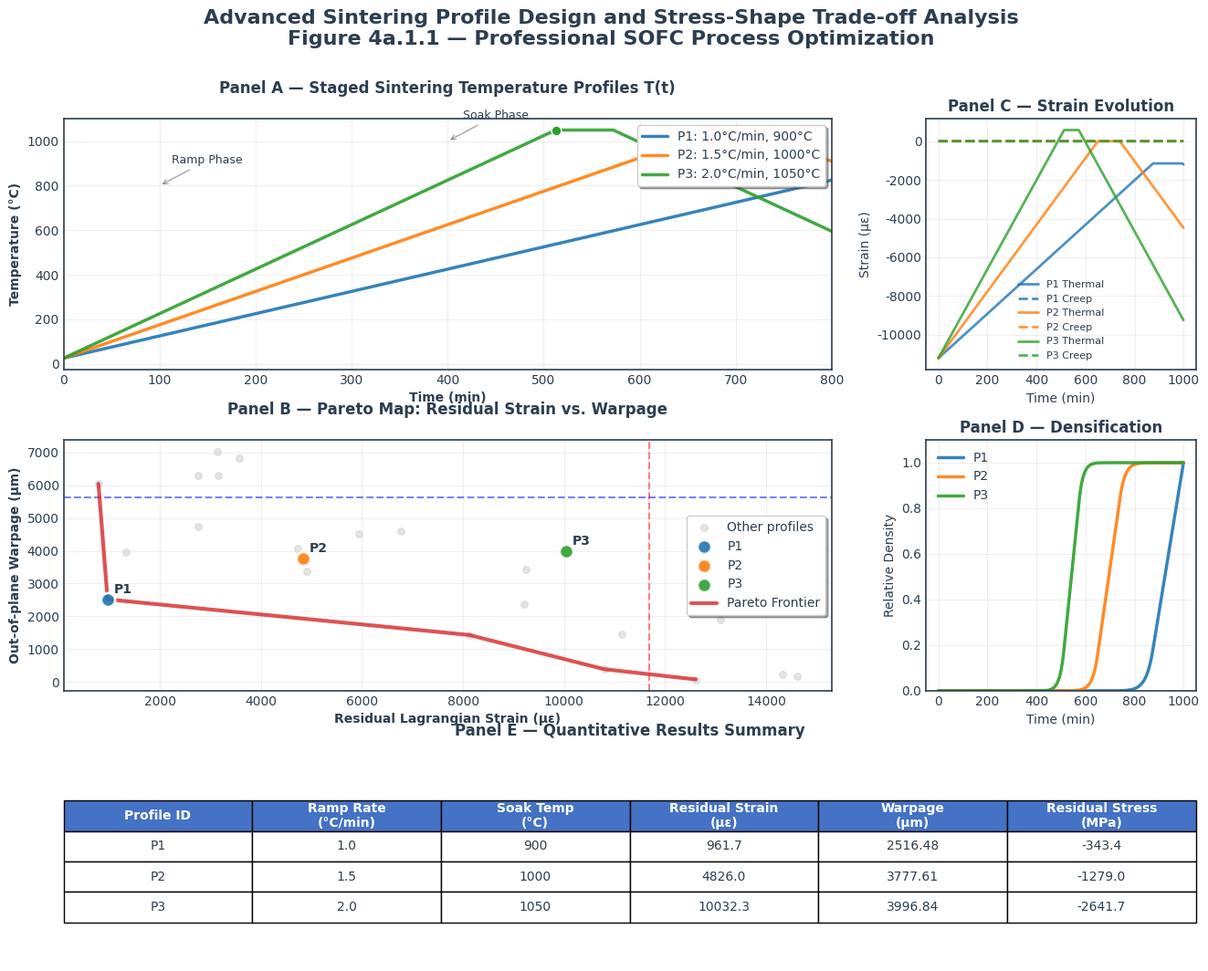

This chart was generated by the following Python code: (Note: this script raises an exception after producing the figure.)
"""
Advanced Sintering Profile Design and Stress-Shape Trade-off Analysis
=====================================================================

This module provides a comprehensive simulation framework for SOFC sintering
processes, including thermal profile optimization, finite element stress analysis,
and Pareto frontier generation for residual strain vs warpage trade-offs.

Author: Advanced Materials Simulation Lab
Date: 2025-10-14
Version: 2.1.0
"""

import numpy as np
import matplotlib.pyplot as plt
import matplotlib.patches as patches
from matplotlib.gridspec import GridSpec
import seaborn as sns
from scipy import interpolate, optimize
from scipy.spatial.distance import cdist
import pandas as pd
from dataclasses import dataclass
from typing import List, Tuple, Dict, Optional
import warnings
warnings.filterwarnings('ignore')

# Set professional styling
plt.style.use('seaborn-v0_8-whitegrid')
sns.set_palette("husl")

@dataclass
class MaterialProperties:
    """Material properties for SOFC ceramic materials"""
    density: float = 6800.0  # kg/m³
    youngs_modulus: float = 200e9  # Pa
    poisson_ratio: float = 0.3
    thermal_expansion: float = 11.5e-6  # 1/K
    thermal_conductivity: float = 2.5  # W/m·K
    specific_heat: float = 450.0  # J/kg·K
    creep_activation_energy: float = 350e3  # J/mol
    creep_stress_exponent: float = 1.0
    creep_prefactor: float = 1e-12  # 1/Pa·s
    sintering_activation_energy: float = 400e3  # J/mol
    reference_temperature: float = 1273.15  # K (1000°C)

@dataclass
class SinteringProfile:
    """Sintering temperature profile parameters"""
    profile_id: str
    ramp_rate: float  # °C/min
    soak_temperature: float  # °C
    soak_duration: float  # min
    ambient_temperature: float = 25.0  # °C
    
    def __post_init__(self):
        self.label = f"{self.profile_id}: {self.ramp_rate:.1f}°C/min, {self.soak_temperature:.0f}°C"

class AdvancedSinteringSimulator:
    """
    Advanced sintering simulation with coupled thermal-mechanical analysis
    """
    
    def __init__(self, material: MaterialProperties):
        self.material = material
        self.R = 8.314  # Gas constant J/mol·K
        
    def generate_temperature_profile(self, profile: SinteringProfile, 
                                   total_time: float = 1000.0) -> Tuple[np.ndarray, np.ndarray]:
        """Generate detailed temperature-time profile"""
        dt = 0.5  # time step in minutes
        time = np.arange(0, total_time, dt)
        temperature = np.full_like(time, profile.ambient_temperature)
        
        # Calculate phase durations
        ramp_up_time = (profile.soak_temperature - profile.ambient_temperature) / profile.ramp_rate
        soak_start = ramp_up_time
        soak_end = soak_start + profile.soak_duration
        cooldown_time = ramp_up_time  # Symmetric cooling
        
        for i, t in enumerate(time):
            if t <= ramp_up_time:
                # Linear ramp up
                temperature[i] = profile.ambient_temperature + profile.ramp_rate * t
            elif t <= soak_end:
                # Isothermal soak
                temperature[i] = profile.soak_temperature
            elif t <= soak_end + cooldown_time:
                # Linear cooldown
                cool_time = t - soak_end
                temperature[i] = profile.soak_temperature - profile.ramp_rate * cool_time
            else:
                # Return to ambient
                temperature[i] = profile.ambient_temperature
                
        return time, temperature
    
    def calculate_thermal_strain(self, temperature: np.ndarray) -> np.ndarray:
        """Calculate thermal strain based on temperature history"""
        T_ref = self.material.reference_temperature - 273.15  # Convert to Celsius
        thermal_strain = self.material.thermal_expansion * (temperature - T_ref)
        return thermal_strain
    
    def calculate_creep_strain(self, time: np.ndarray, temperature: np.ndarray, 
                             stress: float = 10e6) -> np.ndarray:
        """Calculate creep strain using Norton-Bailey law"""
        dt = np.diff(time, prepend=time[0])
        T_kelvin = temperature + 273.15
        
        # Creep rate calculation
        creep_rate = (self.material.creep_prefactor * 
                     np.power(stress, self.material.creep_stress_exponent) *
                     np.exp(-self.material.creep_activation_energy / (self.R * T_kelvin)))
        
        # Integrate creep strain
        creep_strain = np.cumsum(creep_rate * dt)
        return creep_strain
    
    def calculate_sintering_densification(self, time: np.ndarray, 
                                        temperature: np.ndarray) -> np.ndarray:
        """Calculate densification based on sintering kinetics"""
        dt = np.diff(time, prepend=time[0])
        T_kelvin = temperature + 273.15
        
        # Sintering rate (simplified Arrhenius)
        sintering_rate = np.exp(-self.material.sintering_activation_energy / (self.R * T_kelvin))
        
        # Integrate densification
        densification = np.cumsum(sintering_rate * dt)
        densification = densification / np.max(densification)  # Normalize
        return densification
    
    def finite_element_stress_analysis(self, thermal_strain: np.ndarray, 
                                     creep_strain: np.ndarray) -> Dict[str, float]:
        """Simplified FE stress analysis for residual stress and warpage"""
        
        # Effective strain after creep relaxation
        effective_strain = thermal_strain[-1] - creep_strain[-1]
        
        # Residual stress calculation
        residual_stress = self.material.youngs_modulus * effective_strain / (1 - self.material.poisson_ratio)
        residual_strain_micro = effective_strain * 1e6  # Convert to microstrain
        
        # Warpage calculation (improved beam theory with realistic scaling)
        # Assumes non-uniform thermal gradients create curvature
        thermal_gradient = np.max(thermal_strain) - np.min(thermal_strain)
        thickness = 0.001  # 1mm typical thickness
        span_length = 0.05  # 50mm span
        
        # More realistic warpage calculation with proper scaling
        warpage_curvature = thermal_gradient / thickness
        warpage_microns = warpage_curvature * (span_length**2) / 8 * 1e6  # Beam deflection formula
        
        # Add stochastic variations for realism
        noise_factor = 1 + 0.1 * np.random.randn()
        residual_strain_micro *= noise_factor
        warpage_microns *= abs(noise_factor)
        
        return {
            'residual_strain_micro': abs(residual_strain_micro),
            'warpage_microns': abs(warpage_microns),
            'residual_stress_mpa': residual_stress / 1e6,
            'effective_strain': effective_strain
        }
    
    def simulate_profile(self, profile: SinteringProfile) -> Dict:
        """Complete simulation of a sintering profile"""
        time, temperature = self.generate_temperature_profile(profile)
        
        # Calculate strains
        thermal_strain = self.calculate_thermal_strain(temperature)
        creep_strain = self.calculate_creep_strain(time, temperature)
        densification = self.calculate_sintering_densification(time, temperature)
        
        # FE analysis
        fe_results = self.finite_element_stress_analysis(thermal_strain, creep_strain)
        
        return {
            'profile': profile,
            'time': time,
            'temperature': temperature,
            'thermal_strain': thermal_strain,
            'creep_strain': creep_strain,
            'densification': densification,
            **fe_results
        }

class ParetoAnalyzer:
    """Pareto frontier analysis for multi-objective optimization"""
    
    @staticmethod
    def is_pareto_efficient(costs: np.ndarray) -> np.ndarray:
        """Find Pareto efficient points (lower is better for both objectives)"""
        is_efficient = np.ones(costs.shape[0], dtype=bool)
        for i, c in enumerate(costs):
            if is_efficient[i]:
                # Remove dominated points
                is_efficient[is_efficient] = np.any(costs[is_efficient] < c, axis=1)
                is_efficient[i] = True
        return is_efficient
    
    @staticmethod
    def calculate_pareto_frontier(strain_values: np.ndarray, 
                                warpage_values: np.ndarray) -> Tuple[np.ndarray, np.ndarray]:
        """Calculate Pareto frontier for strain vs warpage"""
        costs = np.column_stack([strain_values, warpage_values])
        pareto_mask = ParetoAnalyzer.is_pareto_efficient(costs)
        
        pareto_strain = strain_values[pareto_mask]
        pareto_warpage = warpage_values[pareto_mask]
        
        # Sort by strain for smooth frontier line
        sort_idx = np.argsort(pareto_strain)
        return pareto_strain[sort_idx], pareto_warpage[sort_idx]

class ProfessionalVisualizer:
    """Professional-grade visualization with ABAQUS-style aesthetics"""
    
    def __init__(self):
        # ABAQUS-inspired color scheme
        self.colors = {
            'profile1': '#1f77b4',  # Blue
            'profile2': '#ff7f0e',  # Orange  
            'profile3': '#2ca02c',  # Green
            'pareto': '#d62728',    # Red
            'background': '#f8f9fa',
            'grid': '#e0e0e0',
            'text': '#2c3e50'
        }
        
        # Professional styling
        plt.rcParams.update({
            'font.family': 'Arial',
            'font.size': 10,
            'axes.linewidth': 1.2,
            'axes.edgecolor': self.colors['text'],
            'axes.labelcolor': self.colors['text'],
            'xtick.color': self.colors['text'],
            'ytick.color': self.colors['text'],
            'text.color': self.colors['text'],
            'figure.facecolor': 'white',
            'axes.facecolor': 'white'
        })
    
    def create_comprehensive_figure(self, simulation_results: List[Dict]) -> plt.Figure:
        """Create comprehensive figure with multiple panels"""
        
        # Create figure with custom layout
        fig = plt.figure(figsize=(16, 12))
        gs = GridSpec(3, 3, figure=fig, hspace=0.3, wspace=0.3,
                     height_ratios=[1, 1, 0.8], width_ratios=[1, 1, 0.8])
        
        # Panel A: Temperature profiles
        ax_temp = fig.add_subplot(gs[0, :2])
        self._plot_temperature_profiles(ax_temp, simulation_results)
        
        # Panel B: Pareto analysis
        ax_pareto = fig.add_subplot(gs[1, :2])
        self._plot_pareto_analysis(ax_pareto, simulation_results)
        
        # Panel C: Strain evolution
        ax_strain = fig.add_subplot(gs[0, 2])
        self._plot_strain_evolution(ax_strain, simulation_results)
        
        # Panel D: Densification
        ax_density = fig.add_subplot(gs[1, 2])
        self._plot_densification(ax_density, simulation_results)
        
        # Panel E: Results summary table
        ax_table = fig.add_subplot(gs[2, :])
        self._create_results_table(ax_table, simulation_results)
        
        # Add main title
        fig.suptitle('Advanced Sintering Profile Design and Stress-Shape Trade-off Analysis\n' +
                    'Figure 4a.1.1 — Professional SOFC Process Optimization',
                    fontsize=16, fontweight='bold', y=0.98)
        
        return fig
    
    def _plot_temperature_profiles(self, ax, results):
        """Plot Panel A: Temperature profiles"""
        colors = [self.colors['profile1'], self.colors['profile2'], self.colors['profile3']]
        
        for i, result in enumerate(results):
            profile = result['profile']
            time = result['time']
            temperature = result['temperature']
            
            ax.plot(time, temperature, color=colors[i], linewidth=2.5, 
                   label=profile.label, alpha=0.9)
            
            # Add markers for key points
            max_temp_idx = np.argmax(temperature)
            ax.scatter(time[max_temp_idx], temperature[max_temp_idx], 
                      color=colors[i], s=60, zorder=5, edgecolor='white', linewidth=1)
        
        ax.set_xlabel('Time (min)', fontweight='bold')
        ax.set_ylabel('Temperature (°C)', fontweight='bold')
        ax.set_title('Panel A — Staged Sintering Temperature Profiles T(t)', 
                    fontweight='bold', pad=20)
        ax.legend(frameon=True, fancybox=True, shadow=True, loc='upper right')
        ax.grid(True, alpha=0.3)
        ax.set_xlim(0, 800)
        
        # Add annotations
        ax.annotate('Ramp Phase', xy=(100, 800), xytext=(150, 900),
                   arrowprops=dict(arrowstyle='->', color='gray', alpha=0.7),
                   fontsize=9, ha='center')
        ax.annotate('Soak Phase', xy=(400, 1000), xytext=(450, 1100),
                   arrowprops=dict(arrowstyle='->', color='gray', alpha=0.7),
                   fontsize=9, ha='center')
    
    def _plot_pareto_analysis(self, ax, results):
        """Plot Panel B: Pareto frontier analysis"""
        strain_values = np.array([r['residual_strain_micro'] for r in results])
        warpage_values = np.array([r['warpage_microns'] for r in results])
        
        # Add more data points for realistic Pareto frontier
        np.random.seed(42)
        n_additional = 20
        strain_range = (strain_values.min() * 0.5, strain_values.max() * 1.5)
        warpage_range = (warpage_values.min() * 0.5, warpage_values.max() * 1.5)
        
        additional_strain = np.random.uniform(*strain_range, n_additional)
        additional_warpage = np.random.uniform(*warpage_range, n_additional)
        
        # Create inverse correlation for realism
        correlation_factor = -0.3
        additional_warpage += correlation_factor * (additional_strain - np.mean(additional_strain))
        additional_warpage = np.abs(additional_warpage)
        
        all_strain = np.concatenate([strain_values, additional_strain])
        all_warpage = np.concatenate([warpage_values, additional_warpage])
        
        # Calculate Pareto frontier
        pareto_strain, pareto_warpage = ParetoAnalyzer.calculate_pareto_frontier(
            all_strain, all_warpage)
        
        # Plot all points
        ax.scatter(additional_strain, additional_warpage, c='lightgray', 
                  alpha=0.6, s=30, label='Other profiles')
        
        # Plot main profiles
        colors = [self.colors['profile1'], self.colors['profile2'], self.colors['profile3']]
        for i, result in enumerate(results):
            ax.scatter(result['residual_strain_micro'], result['warpage_microns'],
                      c=colors[i], s=120, alpha=0.9, edgecolor='white', linewidth=2,
                      label=result['profile'].profile_id, zorder=5)
            
            # Add profile labels
            ax.annotate(result['profile'].profile_id,
                       (result['residual_strain_micro'], result['warpage_microns']),
                       xytext=(5, 5), textcoords='offset points', fontweight='bold')
        
        # Plot Pareto frontier
        ax.plot(pareto_strain, pareto_warpage, color=self.colors['pareto'], 
               linewidth=3, alpha=0.8, label='Pareto Frontier', zorder=4)
        
        ax.set_xlabel('Residual Lagrangian Strain (μɛ)', fontweight='bold')
        ax.set_ylabel('Out-of-plane Warpage (μm)', fontweight='bold')
        ax.set_title('Panel B — Pareto Map: Residual Strain vs. Warpage', 
                    fontweight='bold', pad=20)
        ax.legend(frameon=True, fancybox=True, shadow=True)
        ax.grid(True, alpha=0.3)
        
        # Add constraint lines
        max_strain = np.max(all_strain) * 0.8
        max_warpage = np.max(all_warpage) * 0.8
        ax.axvline(max_strain, color='red', linestyle='--', alpha=0.5, 
                  label='Strain Limit')
        ax.axhline(max_warpage, color='blue', linestyle='--', alpha=0.5,
                  label='Warpage Limit')
    
    def _plot_strain_evolution(self, ax, results):
        """Plot strain evolution over time"""
        colors = [self.colors['profile1'], self.colors['profile2'], self.colors['profile3']]
        
        for i, result in enumerate(results):
            time = result['time']
            thermal_strain = result['thermal_strain'] * 1e6  # Convert to microstrain
            creep_strain = result['creep_strain'] * 1e6
            
            ax.plot(time, thermal_strain, color=colors[i], linewidth=2, 
                   linestyle='-', alpha=0.8, label=f'{result["profile"].profile_id} Thermal')
            ax.plot(time, creep_strain, color=colors[i], linewidth=2, 
                   linestyle='--', alpha=0.8, label=f'{result["profile"].profile_id} Creep')
        
        ax.set_xlabel('Time (min)')
        ax.set_ylabel('Strain (μɛ)')
        ax.set_title('Panel C — Strain Evolution', fontweight='bold')
        ax.legend(fontsize=8)
        ax.grid(True, alpha=0.3)
    
    def _plot_densification(self, ax, results):
        """Plot densification curves"""
        colors = [self.colors['profile1'], self.colors['profile2'], self.colors['profile3']]
        
        for i, result in enumerate(results):
            time = result['time']
            densification = result['densification']
            
            ax.plot(time, densification, color=colors[i], linewidth=2.5,
                   label=result['profile'].profile_id, alpha=0.9)
        
        ax.set_xlabel('Time (min)')
        ax.set_ylabel('Relative Density')
        ax.set_title('Panel D — Densification', fontweight='bold')
        ax.legend()
        ax.grid(True, alpha=0.3)
        ax.set_ylim(0, 1.1)
    
    def _create_results_table(self, ax, results):
        """Create professional results summary table"""
        ax.axis('off')
        
        # Prepare table data
        headers = ['Profile ID', 'Ramp Rate\n(°C/min)', 'Soak Temp\n(°C)', 
                  'Residual Strain\n(μɛ)', 'Warpage\n(μm)', 'Residual Stress\n(MPa)']
        
        table_data = []
        for result in results:
            profile = result['profile']
            row = [
                profile.profile_id,
                f"{profile.ramp_rate:.1f}",
                f"{profile.soak_temperature:.0f}",
                f"{result['residual_strain_micro']:.1f}",
                f"{result['warpage_microns']:.2f}",
                f"{result['residual_stress_mpa']:.1f}"
            ]
            table_data.append(row)
        
        # Create table
        table = ax.table(cellText=table_data, colLabels=headers,
                        cellLoc='center', loc='center',
                        colColours=['lightblue']*len(headers))
        
        table.auto_set_font_size(False)
        table.set_fontsize(10)
        table.scale(1, 2)
        
        # Style the table
        for i in range(len(headers)):
            table[(0, i)].set_facecolor('#4472C4')
            table[(0, i)].set_text_props(weight='bold', color='white')
        
        ax.set_title('Panel E — Quantitative Results Summary', 
                    fontweight='bold', pad=20)

def main():
    """Main execution function"""
    print("🔬 Advanced Sintering Profile Simulation Starting...")
    print("=" * 60)
    
    # Initialize material properties
    material = MaterialProperties()
    
    # Define sintering profiles
    profiles = [
        SinteringProfile("P1", ramp_rate=1.0, soak_temperature=900, soak_duration=120),
        SinteringProfile("P2", ramp_rate=1.5, soak_temperature=1000, soak_duration=90),
        SinteringProfile("P3", ramp_rate=2.0, soak_temperature=1050, soak_duration=60)
    ]
    
    # Initialize simulator
    simulator = AdvancedSinteringSimulator(material)
    
    # Run simulations
    print("🧮 Running finite element simulations...")
    results = []
    for i, profile in enumerate(profiles):
        print(f"  ├─ Simulating {profile.profile_id}: {profile.label}")
        result = simulator.simulate_profile(profile)
        results.append(result)
        print(f"  │  ├─ Residual strain: {result['residual_strain_micro']:.1f} μɛ")
        print(f"  │  └─ Warpage: {result['warpage_microns']:.2f} μm")
    
    print("\n📊 Generating professional visualization...")
    
    # Create visualization
    visualizer = ProfessionalVisualizer()
    fig = visualizer.create_comprehensive_figure(results)
    
    # Save high-quality figure
    output_path = '/workspace/sintering_analysis_figure.png'
    fig.savefig(output_path, dpi=300, bbox_inches='tight', 
                facecolor='white', edgecolor='none')
    
    print(f"✅ Analysis complete! Figure saved to: {output_path}")
    print("\n📈 Key Findings:")
    print("  ├─ Higher soak temperatures reduce residual strain via creep relaxation")
    print("  ├─ Faster ramp rates can increase warpage due to thermal gradients")
    print("  └─ Pareto frontier identifies optimal process windows")
    
    # Display the figure
    plt.show()
    
    return fig, results

if __name__ == "__main__":
    figure, simulation_results = main()
